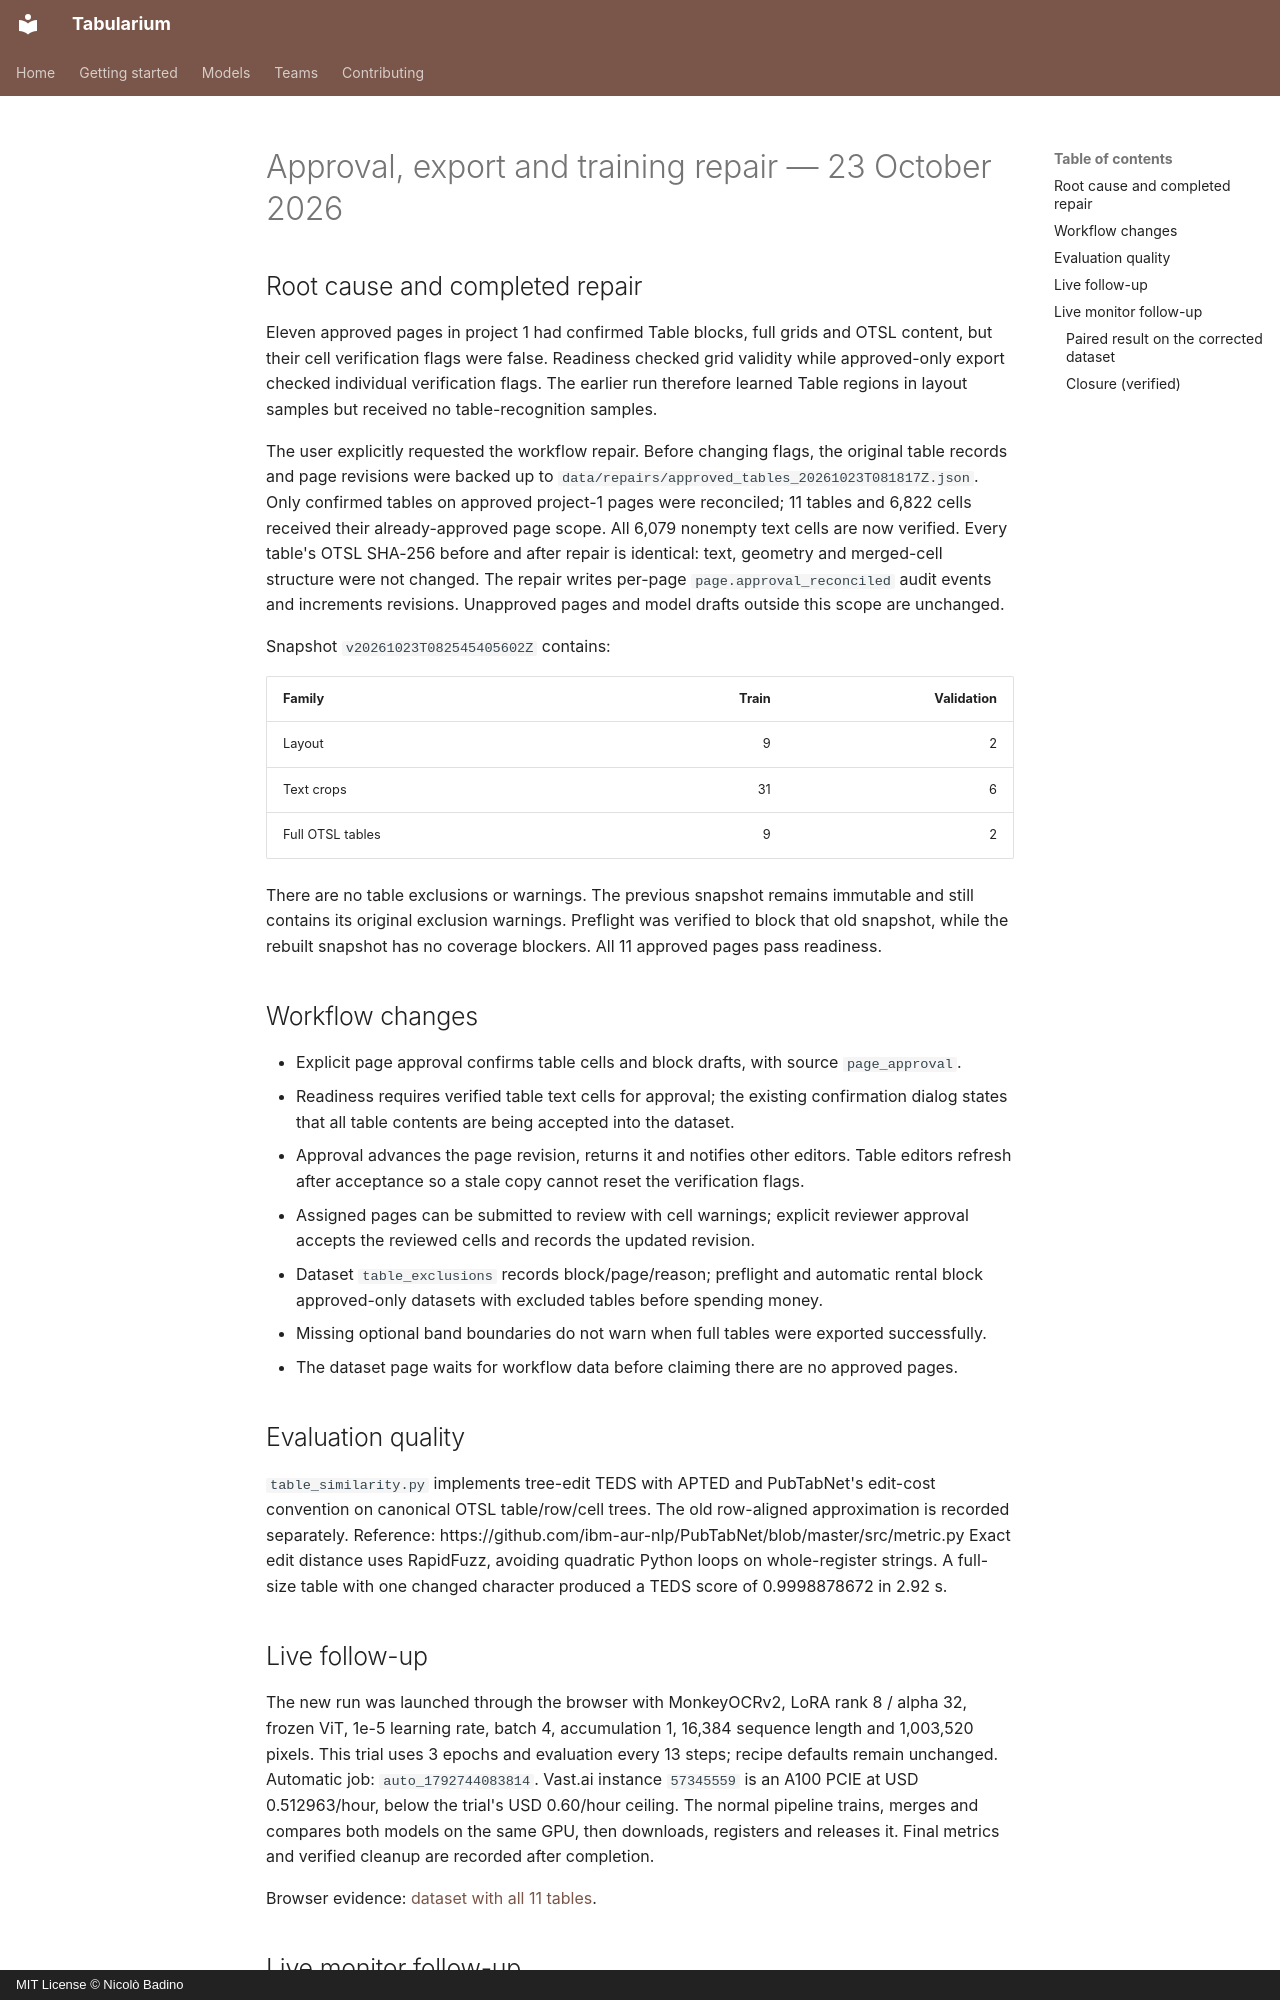

repository: nbadino/tabularium · page: APPROVAL_EXPORT_REPAIR_20261023/index.html · generator: mkdocs · copyright: MIT License © Nicolò Badino

# Approval, export and training repair — 23 October 2026

## Root cause and completed repair

Eleven approved pages in project 1 had confirmed Table blocks, full grids and OTSL content,
but their cell verification flags were false. Readiness checked grid validity while approved-only
export checked individual verification flags. The earlier run therefore learned Table regions
in layout samples but received no table-recognition samples.

The user explicitly requested the workflow repair. Before changing flags, the original table
records and page revisions were backed up to
`data/repairs/approved_tables_20261023T081817Z.json`. Only confirmed tables on approved project-1
pages were reconciled; 11 tables and 6,822 cells received their already-approved page scope.
All 6,079 nonempty text cells are now verified. Every table's OTSL SHA-256 before and after
repair is identical: text, geometry and merged-cell structure were not changed.
The repair writes per-page `page.approval_reconciled` audit events and increments revisions.
Unapproved pages and model drafts outside this scope are unchanged.

Snapshot `v20261023T082545405602Z` contains:

| Family | Train | Validation |
| --- | ---: | ---: |
| Layout | 9 | 2 |
| Text crops | 31 | 6 |
| Full OTSL tables | 9 | 2 |

There are no table exclusions or warnings. The previous snapshot remains immutable and still
contains its original exclusion warnings. Preflight was verified to block that old snapshot,
while the rebuilt snapshot has no coverage blockers. All 11 approved pages pass readiness.

## Workflow changes

- Explicit page approval confirms table cells and block drafts, with source `page_approval`.
- Readiness requires verified table text cells for approval; the existing confirmation dialog
  states that all table contents are being accepted into the dataset.
- Approval advances the page revision, returns it and notifies other editors. Table editors
  refresh after acceptance so a stale copy cannot reset the verification flags.
- Assigned pages can be submitted to review with cell warnings; explicit reviewer approval
  accepts the reviewed cells and records the updated revision.
- Dataset `table_exclusions` records block/page/reason; preflight and automatic rental block
  approved-only datasets with excluded tables before spending money.
- Missing optional band boundaries do not warn when full tables were exported successfully.
- The dataset page waits for workflow data before claiming there are no approved pages.

## Evaluation quality

`table_similarity.py` implements tree-edit TEDS with APTED and PubTabNet's edit-cost convention
on canonical OTSL table/row/cell trees. The old row-aligned approximation is recorded separately.
Reference: https://github.com/ibm-aur-nlp/PubTabNet/blob/master/src/metric.py
Exact edit distance uses RapidFuzz, avoiding quadratic Python loops on whole-register strings.
A full-size table with one changed character produced a TEDS score of 0.9998878672 in 2.92 s.
